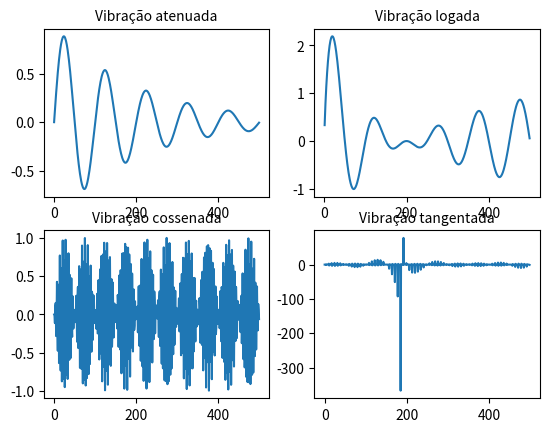

The matplotlib source for this figure:
import matplotlib
import matplotlib.pyplot as plt 
import numpy as np 

t = np.arange(0.0, 5.0, 0.01)

fig,ax = plt.subplots(2,2)

ax [0,0].plot(np.sin(2* np.pi * t) * np.exp(-0.5 * t))
ax [0,0].set_title("Vibração atenuada", fontsize=10)

ax [0,1].plot(np.sin(2* np.pi * t) * -(np.log(0.5 * t)))
ax [0,1].set_title("Vibração logada", fontsize=10)

ax [1,0].plot(np.sin(2* np.pi * t) * np.cos(180 * t))
ax [1,0].set_title("Vibração cossenada", fontsize=10)

ax [1,1].plot(np.sin(2* np.pi * t) * np.tan(45* t))
ax [1,1].set_title("Vibração tangentada", fontsize=10)

plt.show()